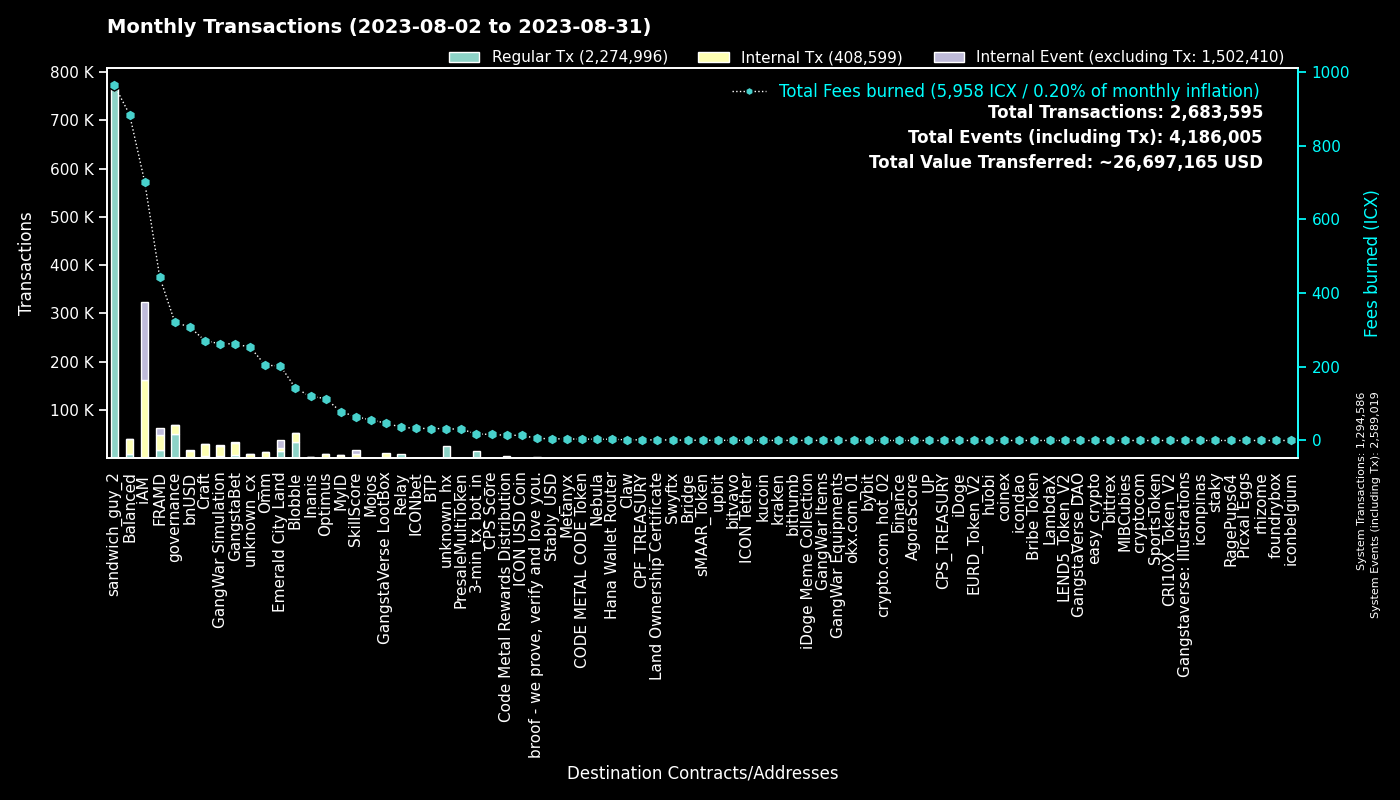

Data behind this chart, as committed beside it:
to, Regular Tx, Fees burned, to_def, Internal Tx, Internal Event (excluding Tx), group
0, 1294402, 0.0, System, 184, 1294433, System
hx515dff2d6210e74b0ad595aa02fe6d2ef042b0…, 770327, 962.9, sandwich_guy_2, 0, 0, sandwich_guy_2
cx00000000000000000000000000000000000000…, 50182, 321, governance, 19139, 8, governance
cxf14dea1cff7ceb29a46e6d04533a08f84441e4…, 18410, 78.23, Blobble Stake Token, 18901, 3, Blobble
cx2aa9b28a657e3121b75d3d4fe65e569398645d…, 16284, 328.1, FRAMD Token, 18109, 1008, FRAMD
cxf2ca3b655a782f39227934d37ff3b77f9b1ebc…, 15632, 63.57, unknown_cx, 0, 0, Blobble
hx11de4e28be4845de3ea392fd8d758655bf766c…, 14400, 18.0, 3-min_tx_bot_in, 0, 0, 3-min_tx_bot_in
cxca5faa5a71d986a2e84dd7e6f5ff791d29901e…, 8764, 35.96, Relay_4, 0, 0, Relay
cx1125cae5b048ba57c9331e47e0220a3b91287f…, 7823, 158.7, Emerald City Land, 6095, 9559, Emerald City Land
cx4a2d109dac5032b439fdeecd81652ce0f96040…, 6960, 43.56, Emerald City Land, 94, 6982, Emerald City Land
cxe5c2c460364acc5f8c1d5ca925930043d8d9c9…, 5229, 24.56, GangstaBet Crown, 5489, 0, GangstaBet
cx5a0af85407c69945eb318d4ac18e9e84218416…, 4434, 262.3, GangWar Simulation, 20276, 2527, GangWar Simulation
cx9c4698411c6d9a780f605685153431dcda0460…, 2540, 25.73, Auction, 8124, 1, Craft
cxba62bb61baf8dd8b6a04633fe33806547785a0…, 2137, 66.54, MyID_3, 2081, 0, MyID
cxd17316e24ee40f2ef8ed6f3a497311db1b3520…, 2063, 47.17, GangstaVerse LootBox, 8927, 0, GangstaVerse LootBox
cx69bcdf1753472c1444188ec3f5188657e30c83…, 1928, 5.671, broof - we prove, verify and love you., 0, 0, broof - we prove, verify and love you.
cx88fd7df7ddff82f7cc735c871dc519838cb235…, 1724, 307.4, bnUSD, 14230, 1013, bnUSD
cx7ecb16e4c143b95e01d05933c17cb986cfe618…, 1723, 148.8, CraftRewards, 11161, 150, Craft
cx10d59e8103ab44635190bd4139dbfd682fa2d0…, 1717, 46.05, balanced_rewards, 2133, 0, Balanced
cx28b2ec885b50c8a93da752f2d0467a67127a70…, 1697, 164.1, CROWN, 15181, 1151, GangstaBet
cx2609b924e33ef00b648a409245c7ea394c4678…, 1537, 253.8, balanced_sicx, 7990, 197, Balanced
cx14002628a4599380f391f708843044bc93dce2…, 1304, 701.2, iAM Div, 161161, 161593, iAM
cx694e8c9f1a05c8c3719f30d46b97697960e428…, 1261, 11.89, MyID_2, 1261, 0, MyID
cx2dc662031f3d62bcdba4f63e9bf827767c8475…, 1238, 64.55, SkillScore, 7571, 8070, SkillScore
hxb568381d35d3e7a6383200e8a0d30310af20b9…, 1126, 1.407, Swyftx, 0, 0, Swyftx
cx66d4d90f5f113eba575bf793570135f9b10cec…, 1044, 79.32, balanced_loans, 3053, 217, Balanced
cx2e6d0fc0eca04965d06038c8406093337f085f…, 699, 95.36, Craft, 4107, 114, Craft
cx21e94c08c03daee80c25d8ee3ea22a20786ec2…, 665, 163.4, Balanced Router, 7277, 290, Balanced
cx28497aef34ec44ad2be9249daddfbe34b54f30…, 660, 11.44, Balanced Bribe, 656, 0, Balanced
cxf61cd5a45dc9f91c15aa65831a30a90d59a096…, 605, 88.03, balanced_baln, 3585, 389, Balanced
cxa0af3165c08318e988cb30993b3048335b94af…, 551, 25.63, balanced_dex, 1679, 0, Balanced
cxe971c0a92c58db502e4a224efc6ba311eb1c17…, 540, 114.8, Inanis Treasury, 1163, 127, Inanis
cxe65f3286902be43e00a5013cb1dc300ec8e51f…, 507, 143.3, unknown_cx, 4764, 63, unknown_cx
cx30f18d26f45d990112a4cd4825c0b79af73aac…, 494, 114.8, Yetis, 12513, 13340, FRAMD
cxcb455f26a2c01c686fa7f30e1e3661642dd53c…, 452, 108.4, omm_lending, 9113, 0, Omm
cx85954d0dae92b63bf5cba03a59ca4ffe687bad…, 424, 2.844, NebulaMultiToken, 583, 0, Nebula
cxaa99a164586883eed0322d62a31946dfa9491f…, 423, 40.91, optimus_rewards, 1205, 60, Optimus
cx203d9cd2a669be67177e997b8948ce2c35caff…, 388, 71.56, balanced_dividends, 4238, 107, Balanced
cx6139a27c15f1653471ffba0b4b88dc15de7e32…, 386, 70.46, gangstabet_token, 3808, 106, GangstaBet
cx334db6519871cb2bfd154cec0905ced4ea142d…, 341, 1.254, unknown_cx, 0, 0, unknown_cx
hxa390d24fdcba68515b492ffc553192802706a1…, 320, 0.4, bitvavo_hot, 0, 0, bitvavo
cx1a29259a59f463a67bb2ef84398b30ca56b583…, 315, 64.8, omm_token, 2189, 225, Omm
cx43e2eec79eb76293c298f2b17aec06097be606…, 288, 11.51, balanced_staking, 712, 1, Balanced
cx7b1843b7ef5368a080ccf59c0a9d1bdec474f9…, 272, 15.75, optimus_dividends, 2742, 0, Optimus
cx0ff8d1c6b8ce2085d1eb4e8d976cfef2622a14…, 237, 0.9916, Land Ownership Certificate, 236, 0, Land Ownership Certificate
cxd4736a1f685279ad5c26fd77ca92e4d6f47b63…, 234, 0.655, sMAAR_Token, 234, 0, sMAAR_Token
cx5f981afd82275a76bcdbf4ad419c6286b565d0…, 214, 30.47, unknown_cx, 1183, 21, unknown_cx
cx44250a12074799e26fdeee75648ae47e2cc842…, 212, 125.2, balanced_governance, 13, 0, Balanced
hxbb984f278abd66ae2155edbd91f8c87ce98411…, 205, 0.2562, kucoin, 0, 0, kucoin
cx9f4ab72f854d3ccdc59aa6f2c3e2215dd62e87…, 177, 16.3, CPS Score, 301, 14, CPS Score
hx68646780e14ee9097085f7280ab137c3633b4b…, 171, 0.2137, kraken_hot, 0, 0, kraken
cx785d504f44b5d2c8dac04c5a1ecd75f18ee57d…, 163, 13.46, Finance Token, 513, 13, Optimus
cx841f29ec6ce98b527d49a275e87d427627f1af…, 162, 18.78, OMM Delegation, 0, 0, Omm
hx50e8e51177e5d291334be0b376a9c157e8cdf6…, 152, 0.19, unknown_hx, 0, 0, unknown_hx
hx133323c2e990994816b548a9e7eb080a5eac80…, 146, 0.1825, unknown_hx, 0, 0, unknown_hx
cx5b5a03cb525a1845d0af3a872d525b18a810ac…, 143, 14.48, btp-0x38.bsc-BTCB, 854, 1, BTP
cx384018e03aa8b739472c7a0645b70df97550e2…, 139, 1.477, GangstaBet, 139, 0, GangstaBet
hx45ad1c2560c69e8b05fa7621a7e9d504cf3e71…, 137, 0.1713, unknown_hx, 0, 0, unknown_hx
hx49b1556654e51f52d59a8222b4737ee7dccc6d…, 136, 0.17, upbit_cold_02, 0, 0, upbit
cxc83f6eaf7e123f656657ebac3b09bc7a38e323…, 120, 14.15, Code Metal Rewards Distribution, 3755, 0, Code Metal Rewards Distribution
... 3,055 more rows
